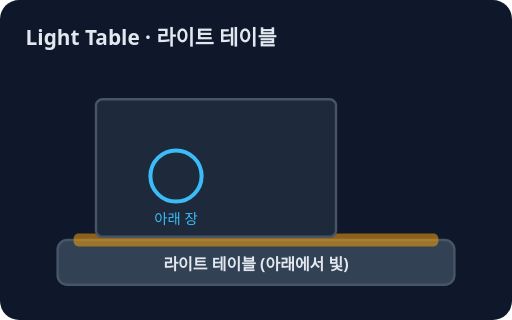
t = 0.00 s
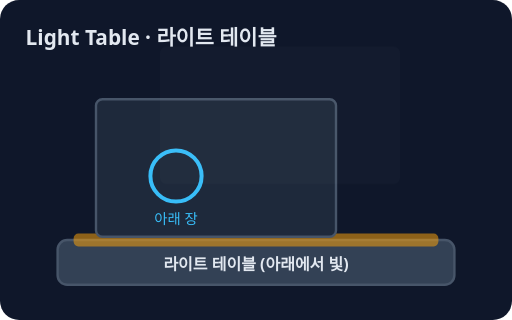
t = 0.73 s
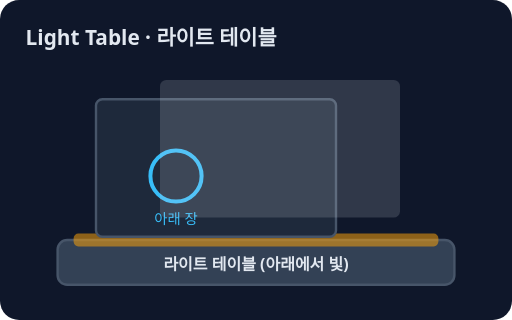
t = 1.65 s
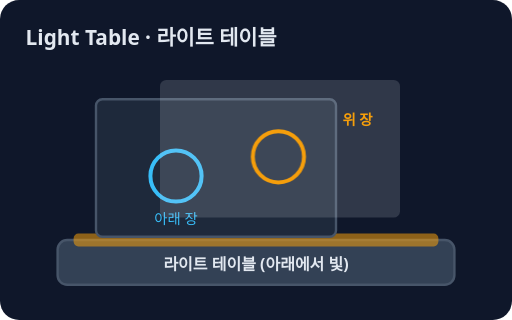
t = 2.50 s
t = 3.55 s: frame unchanged from t = 2.50 s, image omitted
t = 4.08 s: frame unchanged from t = 2.50 s, image omitted

The animated SVG that drew these frames (rendered in a browser with its animation timeline set to each time). Animation: 4 CSS @keyframes rules; one cycle of 5.00 s, repeats indefinitely.

<svg xmlns="http://www.w3.org/2000/svg" viewBox="0 0 320 200" role="img" aria-label="라이트 테이블: 밑에서 빛을 쏴서 아래 종이의 그림이 비쳐 보이게 하는 작업대">
<style>text{font-family:system-ui,sans-serif}@keyframes k1{0%,10%{transform:translate(0px,-24px);opacity:0}28%,92%{transform:translate(0px,0px);opacity:.16}100%{transform:translate(0px,-24px);opacity:0}}.k1{animation:k1 5s ease-in-out infinite;transform-box:fill-box;transform-origin:center}@keyframes k2{0%,32%{transform:scaleX(0)}50%,92%{transform:scaleX(1)}100%{transform:scaleX(0)}}.k2{animation:k2 5s ease-in-out infinite;transform-box:fill-box;transform-origin:0% 50%}@keyframes k3{0%,36%{opacity:0}40%,92%{opacity:1}100%{opacity:0}}.k3{animation:k3 5s ease-out infinite;transform-box:fill-box;transform-origin:center}@keyframes k4{0%,36%{opacity:0}40%,92%{opacity:1}100%{opacity:0}}.k4{animation:k4 5s ease-out infinite;transform-box:fill-box;transform-origin:center}@media (prefers-reduced-motion: reduce){*{animation:none!important;transition:none!important}}</style>
<rect width="320" height="200" rx="12" fill="#0f172a"/>
<text x="16" y="28" font-size="13" fill="#e2e8f0" font-weight="700">Light Table · 라이트 테이블</text>
<rect x="36" y="150" width="248" height="28" rx="6" fill="#334155" stroke="#475569" stroke-width="1.5"/>
<rect x="46" y="146" width="228" height="8" rx="3" fill="#f59e0b" opacity="0.55"/>
<text x="160" y="169" font-size="10" fill="#e2e8f0" text-anchor="middle" font-weight="700">라이트 테이블 (아래에서 빛)</text>
<rect x="60" y="62" width="150" height="86" rx="4" fill="#1e293b" stroke="#475569" stroke-width="1.5"/>
<circle cx="110" cy="110" r="16" fill="none" stroke="#38bdf8" stroke-width="2.5"/>
<text x="110" y="140" font-size="9" fill="#38bdf8" text-anchor="middle">아래 장</text>
<rect x="100" y="50" width="150" height="86" rx="4" fill="#e2e8f0" opacity="0.16" class="k1"/>
<path d="M158 98 A16 16 0 1 1 190 98 A16 16 0 1 1 158 98" fill="none" stroke="#f59e0b" stroke-width="2.5" stroke-linecap="round" stroke-linejoin="round" class="k3"/>
<text x="214" y="78" font-size="9" fill="#f59e0b" font-weight="700" class="k4">위 장</text>
</svg>
